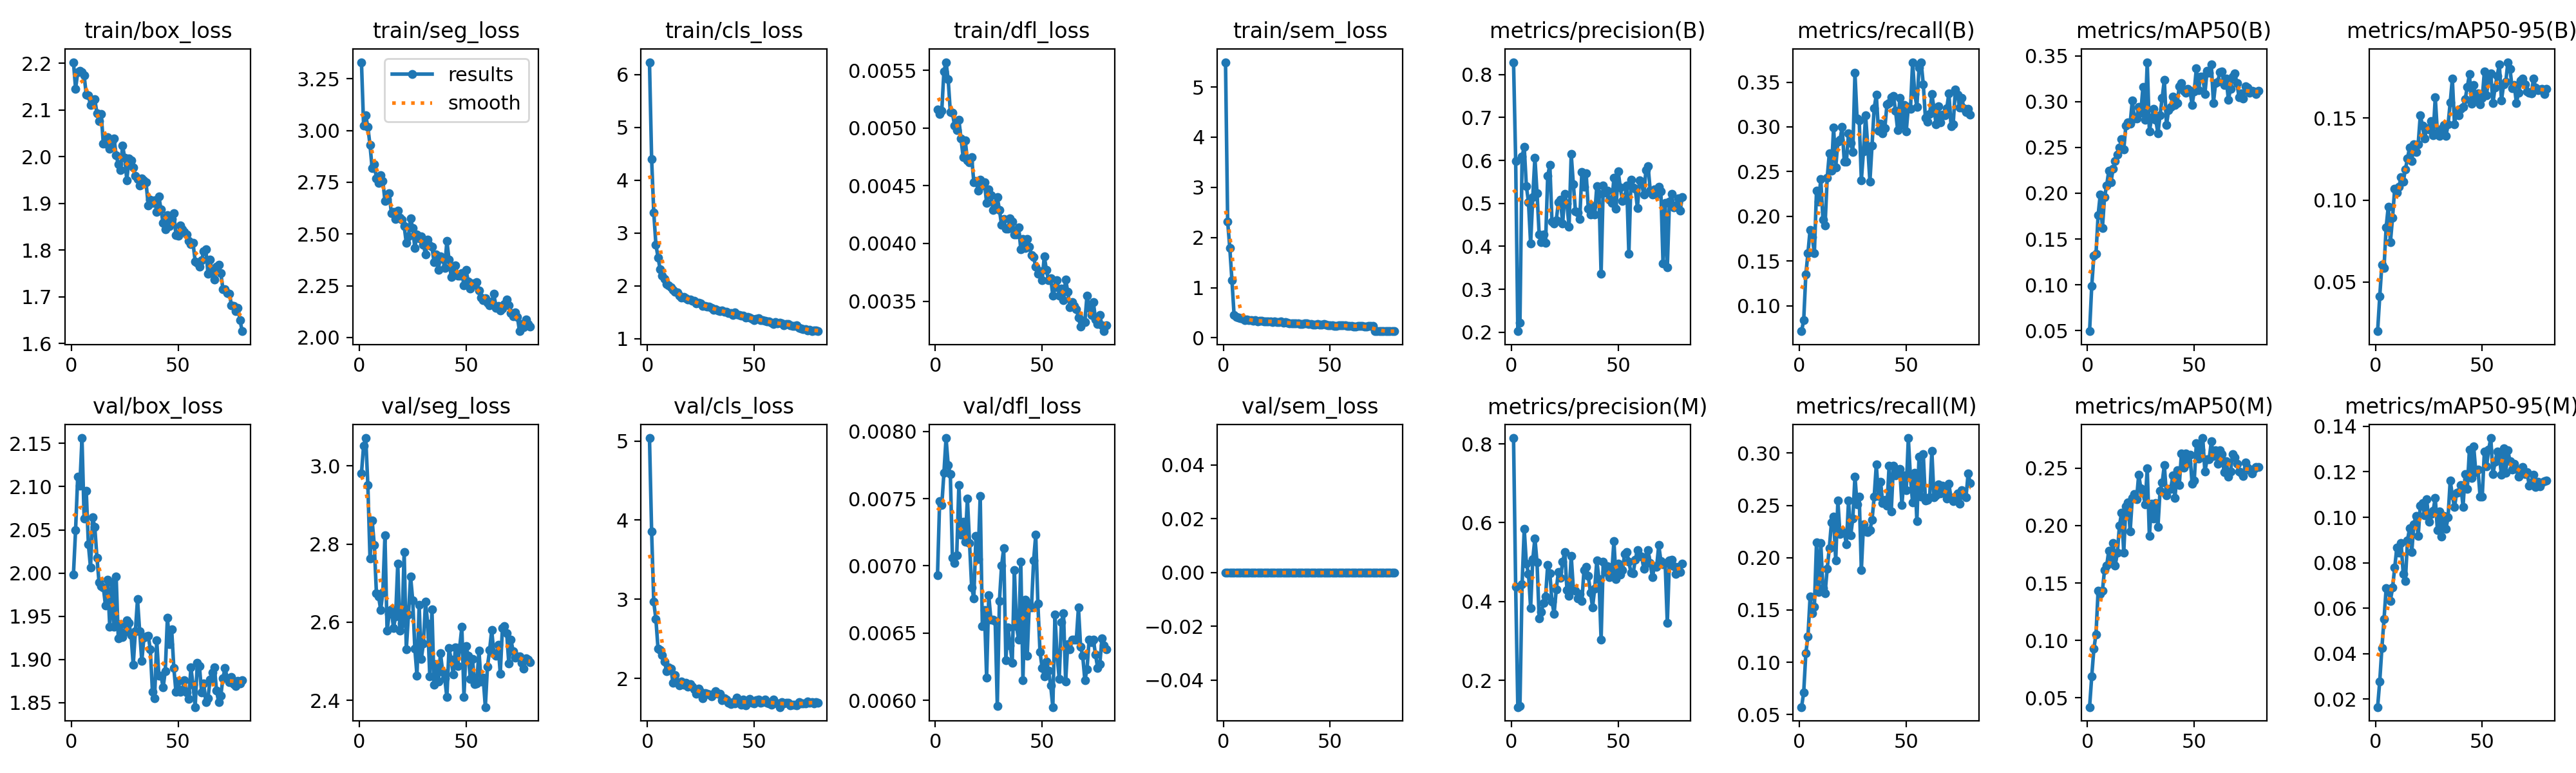

The file beside this chart, header and first rows:
epoch, time, train/box_loss, train/seg_loss, train/cls_loss, train/dfl_loss, train/sem_loss, metrics/precision(B), metrics/recall(B), metrics/mAP50(B), metrics/mAP50-95(B), metrics/precision(M), metrics/recall(M), metrics/mAP50(M), metrics/mAP50-95(M), val/box_loss, val/seg_loss, val/cls_loss, val/dfl_loss, val/sem_loss, lr/pg0, lr/pg1, lr/pg2
1, 128.4, 2.202, 3.33, 6.234, 0.00516, 5.494, 0.8288, 0.07142, 0.04945, 0.02005, 0.8149, 0.05717, 0.04192, 0.01646, 1.998, 2.981, 5.037, 0.00693, 0, 0.0002767, 0.0002767, 0.0002767
2, 248.1, 2.146, 3.025, 4.403, 0.00512, 2.319, 0.5989, 0.08375, 0.09844, 0.04116, 0.4368, 0.07119, 0.06847, 0.02783, 2.05, 3.052, 3.855, 0.00748, 0, 0.0005475, 0.0005475, 0.0005475
3, 363.5, 2.18, 3.072, 3.387, 0.00515, 1.79, 0.2023, 0.1351, 0.1316, 0.06066, 0.1321, 0.1086, 0.09261, 0.04237, 2.111, 3.071, 2.967, 0.00745, 0, 0.0008114, 0.0008114, 0.0008114
4, 473.2, 2.184, 3.017, 2.782, 0.00549, 1.151, 0.2224, 0.159, 0.1338, 0.05868, 0.1349, 0.1249, 0.1053, 0.05508, 2.101, 2.951, 2.748, 0.00769, 0, 0.0008021, 0.0008021, 0.0008021
5, 580, 2.181, 2.929, 2.538, 0.00557, 0.462, 0.6094, 0.185, 0.1761, 0.08349, 0.443, 0.1626, 0.1435, 0.06879, 2.156, 2.763, 2.378, 0.00795, 0, 0.0007918, 0.0007918, 0.0007918
6, 686.3, 2.174, 2.818, 2.307, 0.00542, 0.4147, 0.6318, 0.1768, 0.1988, 0.09613, 0.5846, 0.1469, 0.1404, 0.06747, 2.063, 2.86, 2.362, 0.00775, 0, 0.0007815, 0.0007815, 0.0007815
7, 791.8, 2.133, 2.837, 2.187, 0.00514, 0.4099, 0.5403, 0.1588, 0.1617, 0.07445, 0.4969, 0.1528, 0.1431, 0.06329, 2.095, 2.798, 2.293, 0.00768, 0, 0.0007711, 0.0007711, 0.0007711
8, 897.3, 2.131, 2.77, 2.127, 0.00513, 0.3863, 0.5026, 0.2288, 0.1957, 0.0894, 0.4708, 0.2146, 0.1613, 0.06902, 2.033, 2.675, 2.212, 0.00706, 0, 0.0007608, 0.0007608, 0.0007608
9, 1004, 2.11, 2.745, 2.034, 0.00502, 0.3844, 0.406, 0.2166, 0.2086, 0.1069, 0.3837, 0.1675, 0.165, 0.07776, 2.006, 2.666, 2.095, 0.00702, 0, 0.0007505, 0.0007505, 0.0007505
10, 1109, 2.117, 2.783, 2.005, 0.00498, 0.3544, 0.5143, 0.2414, 0.2246, 0.1047, 0.5069, 0.2141, 0.1783, 0.08659, 2.064, 2.632, 2.138, 0.00708, 0, 0.0007402, 0.0007402, 0.0007402
11, 1214, 2.123, 2.757, 1.976, 0.00507, 0.3637, 0.6064, 0.1965, 0.2119, 0.1082, 0.5606, 0.1708, 0.1673, 0.08453, 2.053, 2.675, 2.123, 0.0076, 0, 0.0007299, 0.0007299, 0.0007299
12, 1321, 2.093, 2.661, 1.922, 0.00491, 0.3543, 0.5239, 0.1895, 0.2266, 0.1142, 0.499, 0.1658, 0.1851, 0.08866, 2.018, 2.823, 1.947, 0.00723, 0, 0.0007196, 0.0007196, 0.0007196
13, 1426, 2.076, 2.67, 1.884, 0.00475, 0.3467, 0.4278, 0.243, 0.2352, 0.1114, 0.3574, 0.1893, 0.1654, 0.07507, 1.989, 2.578, 2.043, 0.00733, 0, 0.0007093, 0.0007093, 0.0007093
14, 1532, 2.091, 2.698, 1.869, 0.00489, 0.342, 0.4092, 0.2703, 0.2422, 0.1186, 0.3735, 0.2094, 0.1762, 0.07194, 1.984, 2.622, 1.954, 0.00718, 0, 0.000699, 0.000699, 0.000699
15, 1637, 2.027, 2.6, 1.807, 0.00472, 0.3497, 0.4272, 0.2513, 0.2495, 0.1255, 0.3971, 0.2336, 0.2002, 0.08992, 1.984, 2.632, 1.913, 0.0075, 0, 0.0006887, 0.0006887, 0.0006887
16, 1744, 2.029, 2.606, 1.774, 0.0047, 0.3283, 0.4079, 0.2991, 0.2592, 0.1323, 0.4133, 0.2392, 0.2111, 0.09531, 1.963, 2.586, 1.963, 0.00717, 0, 0.0006784, 0.0006784, 0.0006784
17, 1854, 2.042, 2.572, 1.791, 0.00475, 0.3373, 0.5643, 0.2549, 0.2475, 0.124, 0.4935, 0.1973, 0.1766, 0.08481, 1.993, 2.615, 1.922, 0.00684, 0, 0.0006681, 0.0006681, 0.0006681
18, 1965, 2.018, 2.612, 1.763, 0.00453, 0.3434, 0.5891, 0.2834, 0.274, 0.134, 0.4719, 0.2544, 0.2168, 0.09691, 1.938, 2.749, 1.943, 0.00676, 0, 0.0006578, 0.0006578, 0.0006578
19, 2078, 2.032, 2.577, 1.739, 0.00454, 0.333, 0.4572, 0.2854, 0.2772, 0.1293, 0.3997, 0.2224, 0.2199, 0.1006, 1.99, 2.578, 1.896, 0.00722, 0, 0.0006474, 0.0006474, 0.0006474
20, 2189, 2.04, 2.57, 1.74, 0.00446, 0.3332, 0.453, 0.2997, 0.2759, 0.1341, 0.369, 0.2251, 0.1951, 0.09169, 1.938, 2.596, 1.932, 0.00705, 0, 0.0006371, 0.0006371, 0.0006371
21, 2298, 2.003, 2.537, 1.714, 0.00455, 0.325, 0.4607, 0.2613, 0.3011, 0.1519, 0.4306, 0.2242, 0.2239, 0.1051, 1.996, 2.78, 1.899, 0.00752, 0, 0.0006268, 0.0006268, 0.0006268
22, 2408, 1.984, 2.456, 1.714, 0.0045, 0.3317, 0.502, 0.2613, 0.2818, 0.1454, 0.4748, 0.2129, 0.2274, 0.1062, 1.924, 2.53, 1.866, 0.00655, 0, 0.0006165, 0.0006165, 0.0006165
23, 2516, 1.971, 2.487, 1.663, 0.00453, 0.3204, 0.5084, 0.293, 0.2812, 0.1374, 0.4598, 0.2544, 0.2229, 0.1009, 1.941, 2.619, 1.803, 0.00667, 0, 0.0006062, 0.0006062, 0.0006062
24, 2620, 2.024, 2.576, 1.681, 0.00435, 0.3266, 0.4529, 0.2819, 0.2943, 0.1439, 0.5012, 0.2212, 0.2444, 0.108, 1.926, 2.717, 1.874, 0.00617, 0, 0.0005959, 0.0005959, 0.0005959
25, 2725, 1.998, 2.527, 1.661, 0.00447, 0.3172, 0.5221, 0.2718, 0.288, 0.1431, 0.5259, 0.2374, 0.2325, 0.09807, 1.932, 2.656, 1.833, 0.00678, 0, 0.0005856, 0.0005856, 0.0005856
26, 2829, 1.95, 2.432, 1.619, 0.00442, 0.317, 0.4991, 0.3603, 0.3162, 0.1482, 0.4297, 0.2777, 0.229, 0.1013, 1.945, 2.532, 1.752, 0.0066, 0, 0.0005753, 0.0005753, 0.0005753
27, 2934, 1.997, 2.498, 1.617, 0.00429, 0.3235, 0.4458, 0.309, 0.2803, 0.1394, 0.4144, 0.251, 0.2187, 0.1029, 1.942, 2.463, 1.815, 0.0066, 0, 0.000565, 0.000565, 0.000565
28, 3038, 1.992, 2.477, 1.607, 0.00434, 0.302, 0.6149, 0.3068, 0.343, 0.1626, 0.5164, 0.2581, 0.2499, 0.1085, 1.928, 2.645, 1.804, 0.00659, 0, 0.0005547, 0.0005547, 0.0005547
29, 3143, 1.977, 2.489, 1.608, 0.0044, 0.3081, 0.5453, 0.2404, 0.2674, 0.1413, 0.4322, 0.1882, 0.1907, 0.09436, 1.894, 2.505, 1.802, 0.00596, 0, 0.0005444, 0.0005444, 0.0005444
30, 3248, 1.959, 2.448, 1.58, 0.00429, 0.3016, 0.4818, 0.2727, 0.2815, 0.1393, 0.4277, 0.2318, 0.2188, 0.1025, 1.932, 2.545, 1.774, 0.00674, 0, 0.0005341, 0.0005341, 0.0005341
31, 3356, 1.952, 2.401, 1.547, 0.00416, 0.2917, 0.4791, 0.3128, 0.2919, 0.1436, 0.4082, 0.2254, 0.206, 0.09138, 1.97, 2.652, 1.806, 0.007, 0, 0.0005237, 0.0005237, 0.0005237
32, 3461, 1.939, 2.474, 1.555, 0.00421, 0.2908, 0.4636, 0.2778, 0.2799, 0.1459, 0.4186, 0.2244, 0.2198, 0.1006, 1.933, 2.597, 1.839, 0.00713, 0, 0.0005134, 0.0005134, 0.0005134
33, 3566, 1.953, 2.445, 1.532, 0.00413, 0.2844, 0.573, 0.2388, 0.2654, 0.139, 0.4019, 0.2265, 0.1986, 0.09486, 1.898, 2.462, 1.803, 0.0063, 0, 0.0005031, 0.0005031, 0.0005031
34, 3671, 1.949, 2.438, 1.525, 0.00413, 0.2947, 0.5393, 0.2793, 0.2851, 0.1462, 0.4803, 0.2362, 0.2303, 0.1002, 1.925, 2.633, 1.803, 0.00654, 0, 0.0004928, 0.0004928, 0.0004928
35, 3786, 1.945, 2.363, 1.535, 0.00422, 0.2837, 0.5702, 0.321, 0.304, 0.1595, 0.488, 0.2581, 0.2375, 0.1162, 1.927, 2.439, 1.723, 0.00641, 0, 0.0004825, 0.0004825, 0.0004825
36, 3904, 1.896, 2.401, 1.51, 0.00419, 0.2789, 0.4882, 0.3356, 0.3237, 0.174, 0.4646, 0.289, 0.2526, 0.1096, 1.927, 2.493, 1.749, 0.00628, 0, 0.0004722, 0.0004722, 0.0004722
37, 4018, 1.908, 2.328, 1.503, 0.00408, 0.2802, 0.4745, 0.296, 0.2742, 0.1462, 0.4232, 0.2588, 0.2262, 0.1044, 1.912, 2.449, 1.733, 0.00697, 0, 0.0004619, 0.0004619, 0.0004619
38, 4133, 1.902, 2.393, 1.488, 0.00408, 0.2841, 0.4943, 0.3036, 0.2905, 0.1544, 0.3858, 0.2726, 0.232, 0.1108, 1.862, 2.521, 1.692, 0.00655, 0, 0.0004516, 0.0004516, 0.0004516
39, 4250, 1.906, 2.38, 1.483, 0.00414, 0.2858, 0.4742, 0.2928, 0.2944, 0.1519, 0.4323, 0.2522, 0.2319, 0.111, 1.855, 2.473, 1.68, 0.00645, 0, 0.0004413, 0.0004413, 0.0004413
40, 4364, 1.882, 2.337, 1.451, 0.00395, 0.2767, 0.5405, 0.2986, 0.3052, 0.1557, 0.5042, 0.2551, 0.2437, 0.1141, 1.922, 2.456, 1.7, 0.00703, 0, 0.000431, 0.000431, 0.000431
41, 4478, 1.915, 2.467, 1.495, 0.00404, 0.276, 0.5217, 0.3254, 0.2964, 0.1567, 0.4563, 0.2495, 0.2243, 0.1046, 1.881, 2.408, 1.685, 0.00615, 0, 0.0004207, 0.0004207, 0.0004207
42, 4593, 1.887, 2.375, 1.459, 0.00396, 0.2692, 0.3357, 0.3264, 0.2981, 0.1616, 0.3031, 0.2878, 0.2484, 0.119, 1.881, 2.534, 1.759, 0.00675, 0, 0.0004104, 0.0004104, 0.0004104
43, 4707, 1.858, 2.293, 1.442, 0.00404, 0.2636, 0.5411, 0.3331, 0.3165, 0.169, 0.5015, 0.2445, 0.2351, 0.1125, 1.868, 2.504, 1.707, 0.00633, 0, 0.0004, 0.0004, 0.0004
44, 4818, 1.845, 2.323, 1.429, 0.00397, 0.2702, 0.5254, 0.3347, 0.32, 0.1767, 0.4752, 0.2879, 0.2625, 0.1299, 1.886, 2.466, 1.671, 0.00672, 0, 0.0003897, 0.0003897, 0.0003897
45, 4934, 1.876, 2.349, 1.428, 0.0039, 0.2645, 0.529, 0.3181, 0.3119, 0.1589, 0.4892, 0.2787, 0.2504, 0.1173, 1.949, 2.535, 1.735, 0.00669, 0, 0.0003794, 0.0003794, 0.0003794
46, 5047, 1.851, 2.297, 1.399, 0.00388, 0.2626, 0.508, 0.2963, 0.3094, 0.17, 0.4626, 0.2812, 0.2631, 0.1312, 1.918, 2.488, 1.66, 0.00704, 0, 0.0003691, 0.0003691, 0.0003691
47, 5159, 1.866, 2.299, 1.407, 0.0038, 0.2759, 0.5004, 0.3323, 0.3135, 0.161, 0.4721, 0.2848, 0.2543, 0.1197, 1.935, 2.536, 1.689, 0.00723, 0, 0.0003588, 0.0003588, 0.0003588
48, 5276, 1.879, 2.311, 1.393, 0.00374, 0.2622, 0.5591, 0.302, 0.3119, 0.165, 0.5536, 0.2502, 0.2616, 0.1211, 1.89, 2.588, 1.74, 0.00672, 0, 0.0003485, 0.0003485, 0.0003485
49, 5389, 1.833, 2.253, 1.376, 0.00376, 0.2524, 0.4869, 0.3243, 0.2964, 0.1586, 0.4567, 0.2784, 0.2366, 0.1091, 1.862, 2.409, 1.696, 0.00636, 0, 0.0003382, 0.0003382, 0.0003382
50, 5500, 1.831, 2.326, 1.351, 0.00368, 0.2552, 0.5742, 0.2948, 0.3111, 0.1622, 0.4954, 0.2642, 0.2392, 0.1091, 1.875, 2.539, 1.684, 0.00624, 0, 0.0003279, 0.0003279, 0.0003279
51, 5613, 1.853, 2.27, 1.369, 0.00389, 0.2442, 0.5364, 0.3224, 0.3365, 0.1785, 0.4676, 0.3144, 0.2715, 0.1291, 1.863, 2.514, 1.722, 0.00618, 0, 0.0003176, 0.0003176, 0.0003176
52, 5724, 1.845, 2.235, 1.381, 0.00377, 0.2407, 0.5053, 0.3201, 0.3122, 0.1641, 0.4793, 0.2761, 0.2581, 0.1224, 1.865, 2.455, 1.731, 0.00629, 0, 0.0003073, 0.0003073, 0.0003073
53, 5833, 1.839, 2.26, 1.354, 0.00368, 0.243, 0.514, 0.3723, 0.3272, 0.1749, 0.5205, 0.2528, 0.266, 0.1298, 1.876, 2.506, 1.696, 0.00622, 0, 0.000297, 0.000297, 0.000297
54, 5941, 1.833, 2.255, 1.345, 0.0037, 0.2481, 0.5418, 0.3366, 0.3272, 0.1771, 0.5263, 0.2811, 0.2762, 0.1349, 1.862, 2.442, 1.702, 0.00611, 0, 0.0002867, 0.0002867, 0.0002867
55, 6050, 1.82, 2.266, 1.338, 0.00355, 0.2513, 0.3825, 0.3226, 0.3084, 0.1591, 0.5011, 0.2347, 0.2469, 0.119, 1.855, 2.443, 1.736, 0.00595, 0, 0.0002763, 0.0002763, 0.0002763
56, 6161, 1.813, 2.228, 1.326, 0.00362, 0.2453, 0.5545, 0.3661, 0.3333, 0.1687, 0.4726, 0.2967, 0.2576, 0.1243, 1.891, 2.528, 1.695, 0.00664, 0, 0.000266, 0.000266, 0.000266
57, 6269, 1.815, 2.191, 1.319, 0.00368, 0.2454, 0.5366, 0.3721, 0.3314, 0.1759, 0.4714, 0.2582, 0.2578, 0.1288, 1.871, 2.448, 1.681, 0.00633, 0, 0.0002557, 0.0002557, 0.0002557
58, 6376, 1.776, 2.18, 1.298, 0.00355, 0.2388, 0.5341, 0.3477, 0.3403, 0.1829, 0.5058, 0.2993, 0.2732, 0.1267, 1.845, 2.459, 1.666, 0.00616, 0, 0.0002454, 0.0002454, 0.0002454
59, 6487, 1.773, 2.19, 1.278, 0.00361, 0.2398, 0.4896, 0.3097, 0.2984, 0.1608, 0.5311, 0.2544, 0.2606, 0.1186, 1.896, 2.383, 1.731, 0.00658, 0, 0.0002351, 0.0002351, 0.0002351
60, 6594, 1.765, 2.166, 1.306, 0.00351, 0.2404, 0.5529, 0.3059, 0.3203, 0.1705, 0.5164, 0.2553, 0.2654, 0.1303, 1.892, 2.487, 1.693, 0.00665, 0, 0.0002248, 0.0002248, 0.0002248
... 20 more rows
